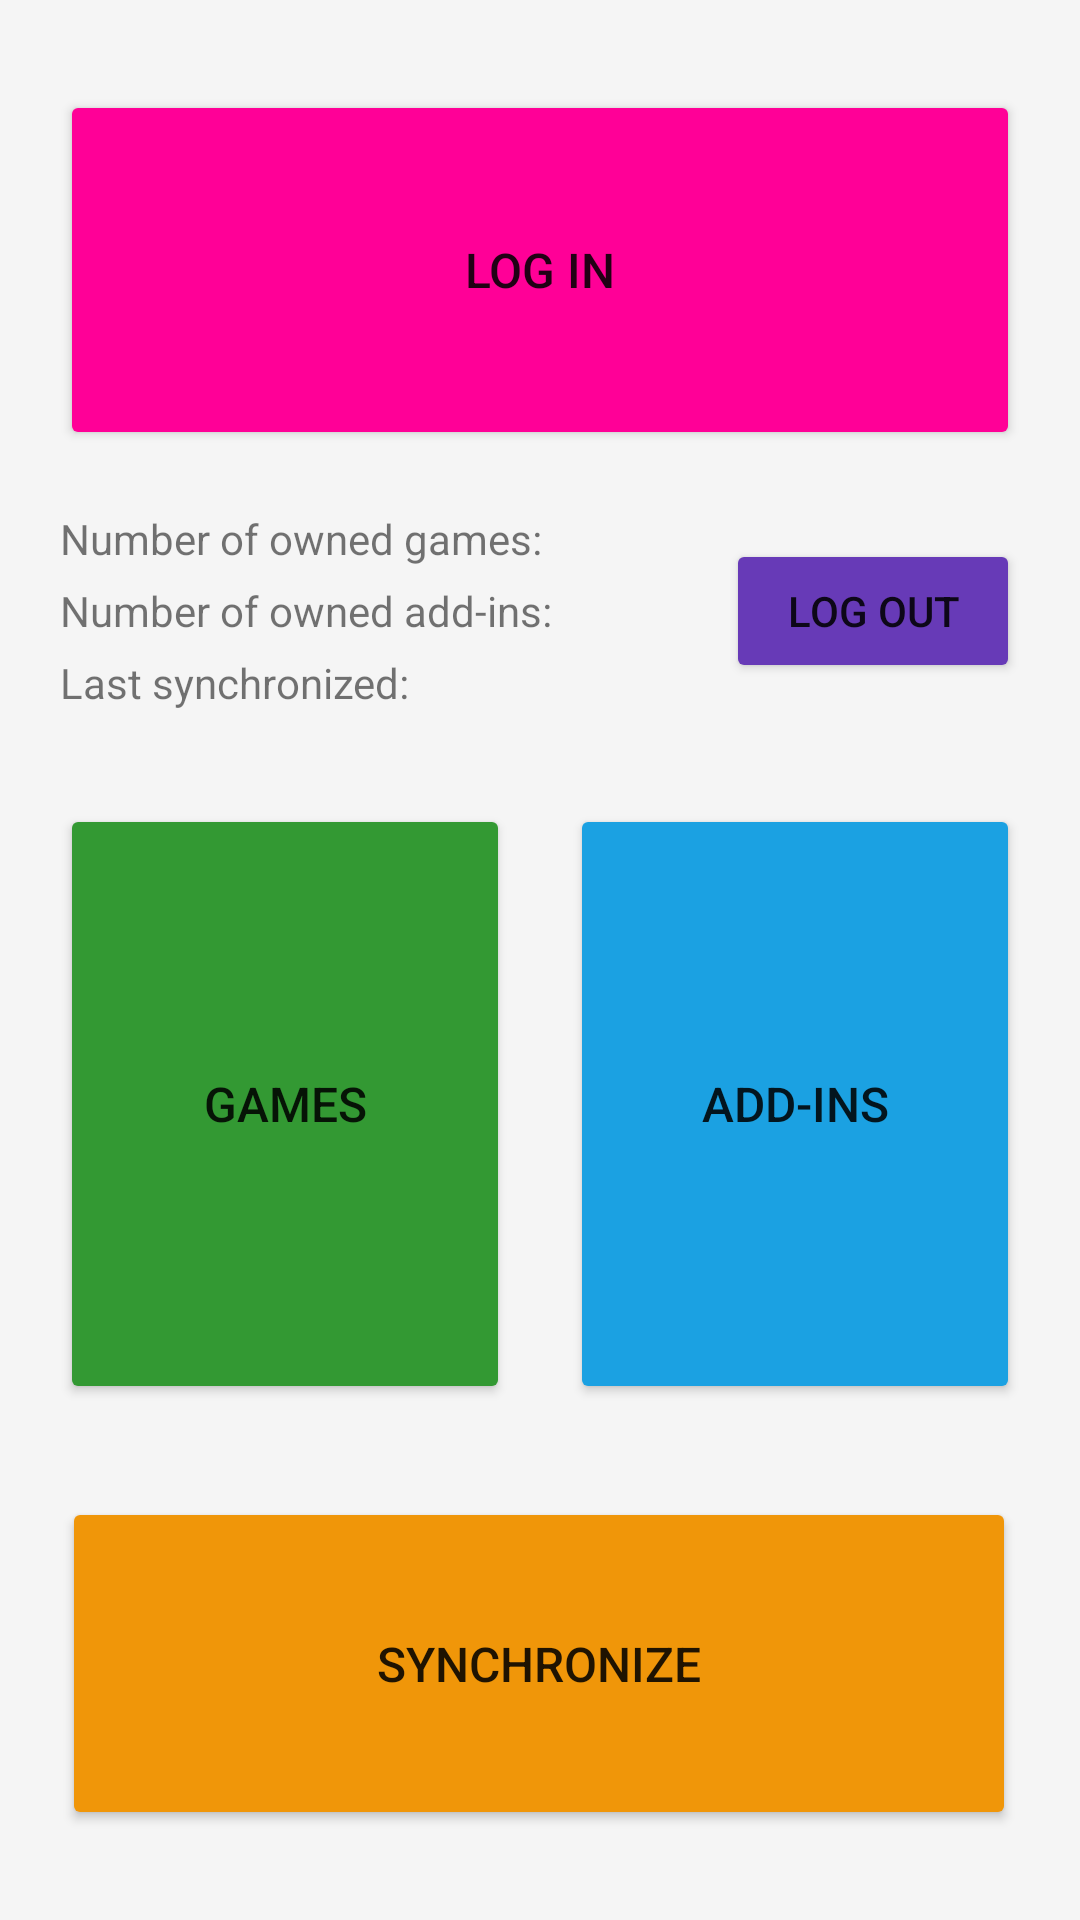

This screen was rendered from an Android layout file. Write that file and the resources it references.
<!-- AndroidManifest.xml: application theme Theme.BoardGameCollector -->
<!-- res/layout/activity_main.xml -->
<?xml version="1.0" encoding="utf-8"?>
<androidx.constraintlayout.widget.ConstraintLayout xmlns:android="http://schemas.android.com/apk/res/android"
    xmlns:app="http://schemas.android.com/apk/res-auto"
    xmlns:tools="http://schemas.android.com/tools"
    android:layout_width="match_parent"
    android:layout_height="match_parent"
    tools:context=".MainActivity">

    <Button
        android:id="@+id/User"
        android:layout_width="320dp"
        android:layout_height="120dp"
        android:layout_marginTop="30dp"
        android:backgroundTint="@color/win8_magenta"
        android:onClick="userClicked"
        android:text="Log in"
        android:textSize="16sp"
        app:icon="@drawable/ic_person"
        app:iconGravity="start"
        app:iconPadding="30dp"
        app:layout_constraintEnd_toEndOf="parent"
        app:layout_constraintStart_toStartOf="parent"
        app:layout_constraintTop_toTopOf="parent" />

    <Button
        android:id="@+id/Adds"
        android:layout_width="150dp"
        android:layout_height="200dp"
        android:backgroundTint="@color/win8_blue"
        android:onClick="addinsClicked"
        android:text="Add-ins"
        android:textSize="16sp"
        app:icon="@drawable/ic_game_extension"
        app:iconGravity="top"
        app:iconPadding="30dp"
        app:layout_constraintBottom_toTopOf="@+id/Sync"
        app:layout_constraintEnd_toEndOf="parent"
        app:layout_constraintStart_toEndOf="@+id/Games"
        app:layout_constraintTop_toBottomOf="@+id/lastSyncView" />

    <Button
        android:id="@+id/Games"
        android:layout_width="150dp"
        android:layout_height="200dp"
        android:backgroundTint="@color/win8_green"
        android:onClick="gamesClicked"
        android:text="Games"
        android:textSize="16sp"
        app:icon="@drawable/ic_cards"
        app:iconGravity="top"
        app:iconPadding="30dp"
        app:layout_constraintBottom_toTopOf="@+id/Sync"
        app:layout_constraintEnd_toStartOf="@+id/Adds"
        app:layout_constraintStart_toStartOf="parent"
        app:layout_constraintTop_toBottomOf="@+id/lastSyncView"
        app:layout_constraintVertical_bias="0.502" />

    <Button
        android:id="@+id/Sync"
        android:layout_width="318dp"
        android:layout_height="111dp"
        android:layout_marginBottom="30dp"
        android:backgroundTint="@color/win8_orange"
        android:onClick="syncClicked"
        android:text="Synchronize"
        android:textSize="16sp"
        app:icon="@drawable/ic_sync"
        app:iconGravity="start"
        app:iconPadding="30dp"
        app:layout_constraintBottom_toBottomOf="parent"
        app:layout_constraintEnd_toEndOf="parent"
        app:layout_constraintHorizontal_bias="0.494"
        app:layout_constraintStart_toStartOf="parent" />

    <TextView
        android:id="@+id/addinsNumberView"
        android:layout_width="wrap_content"
        android:layout_height="19dp"
        android:layout_marginTop="5dp"
        android:text="Number of owned add-ins: "
        app:layout_constraintStart_toStartOf="@+id/gamesNumberView"
        app:layout_constraintTop_toBottomOf="@+id/gamesNumberView" />

    <TextView
        android:id="@+id/lastSyncView"
        android:layout_width="wrap_content"
        android:layout_height="wrap_content"
        android:layout_marginTop="5dp"
        android:text="Last synchronized:"
        app:layout_constraintStart_toStartOf="@+id/addinsNumberView"
        app:layout_constraintTop_toBottomOf="@+id/addinsNumberView" />

    <TextView
        android:id="@+id/gamesNumberView"
        android:layout_width="wrap_content"
        android:layout_height="19dp"
        android:layout_marginTop="20dp"
        android:layout_marginBottom="5dp"
        android:text="Number of owned games:"
        app:layout_constraintBottom_toTopOf="@+id/addinsNumberView"
        app:layout_constraintStart_toStartOf="@+id/User"
        app:layout_constraintTop_toBottomOf="@+id/User" />

    <Button
        android:id="@+id/logOut"
        android:layout_width="98dp"
        android:layout_height="wrap_content"
        android:backgroundTint="#673AB7"
        android:onClick="logOutClicked"
        android:text="Log out"
        app:layout_constraintBottom_toBottomOf="@+id/lastSyncView"
        app:layout_constraintEnd_toEndOf="@+id/User"
        app:layout_constraintTop_toTopOf="@+id/gamesNumberView" />

</androidx.constraintlayout.widget.ConstraintLayout>
<!-- resources referenced by this layout -->
<resources>
  <color name="win8_blue">#1BA1E2</color>
  <color name="win8_green">#339933</color>
  <color name="win8_magenta">#FF0097</color>
  <color name="win8_orange">#F09609</color>
  <!-- drawable ic_cards (drawable) -->
  <vector xmlns:android="http://schemas.android.com/apk/res/android"
      android:width="96dp"
      android:height="96dp"
      android:viewportWidth="960"
      android:viewportHeight="960"
      android:tint="?attr/colorControlNormal">
      <path
          android:fillColor="@android:color/white"
          android:pathData="M604,571L644,426L520,341L480,486L604,571ZM195,800L129,773Q96.83,758.97 85.42,724.99Q74,691 92,658L195,413L195,800ZM337,858Q303.17,858 279.09,834Q255,810 255,776L255,463L392,831Q395,839 398.5,845Q402,851 408,858L337,858ZM520,833Q497,841 474.07,830.8Q451.14,820.59 443,798L251,276Q243,253 253.44,230.13Q263.88,207.25 287,199L606,84Q629,76 652.5,86Q676,96 684,119L877,640Q885,663 874.8,685.88Q864.59,708.75 842,717L520,833ZM500,776L818,660Q818,660 818,660Q818,660 818,660L627,141Q627,141 627,141Q627,141 627,141L309,256Q309,256 309,256Q309,256 309,256L500,776Q500,776 500,776Q500,776 500,776ZM564,458Q564,458 564,458Q564,458 564,458L564,458Q564,458 564,458Q564,458 564,458L564,458Q564,458 564,458Q564,458 564,458L564,458Q564,458 564,458Q564,458 564,458L564,458Z"/>
  </vector>
  <!-- drawable ic_sync (drawable) -->
  <vector xmlns:android="http://schemas.android.com/apk/res/android"
      android:width="96dp"
      android:height="96dp"
      android:viewportWidth="960"
      android:viewportHeight="960"
      android:tint="?attr/colorControlNormal">
      <path
          android:fillColor="@android:color/white"
          android:pathData="M167,800L167,740L297,740L282,728Q218,677 189,617Q160,557 160,483Q160,377 222.5,292.5Q285,208 387,176L387,238Q312,267 266,334.5Q220,402 220,483Q220,546 243.5,592.5Q267,639 307,673L337,694L337,570L397,570L397,800L167,800ZM574,785L574,722Q650,693 695,625.5Q740,558 740,477Q740,429 716.5,379.5Q693,330 655,292L626,266L626,390L566,390L566,160L796,160L796,220L665,220L680,234Q740,290 770,354Q800,418 800,477Q800,583 738,668Q676,753 574,785Z"/>
  </vector>
  <style name="Theme.BoardGameCollector" parent="Theme.MaterialComponents.DayNight.DarkActionBar">
          
          <item name="colorPrimary">@color/green</item>
          <item name="colorPrimaryVariant">@color/GreenYellow</item>
          <item name="colorOnPrimary">@color/WhiteSmoke</item>
          
          <item name="colorSecondary">@color/blue</item>
          <item name="colorSecondaryVariant">@color/AliceBlue</item>
          <item name="colorOnSecondary">@color/black</item>
          
          <item name="android:statusBarColor">?attr/colorSecondaryVariant</item>
          
          <item name="android:background">@color/WhiteSmoke</item>
      </style>
  <color name="green">#008000</color>
  <color name="GreenYellow">#ADFF2F</color>
  <color name="WhiteSmoke">#F5F5F5</color>
  <color name="blue">#0000FF</color>
  <color name="AliceBlue">#F0F8FF</color>
  <color name="black">#000000</color>
</resources>
